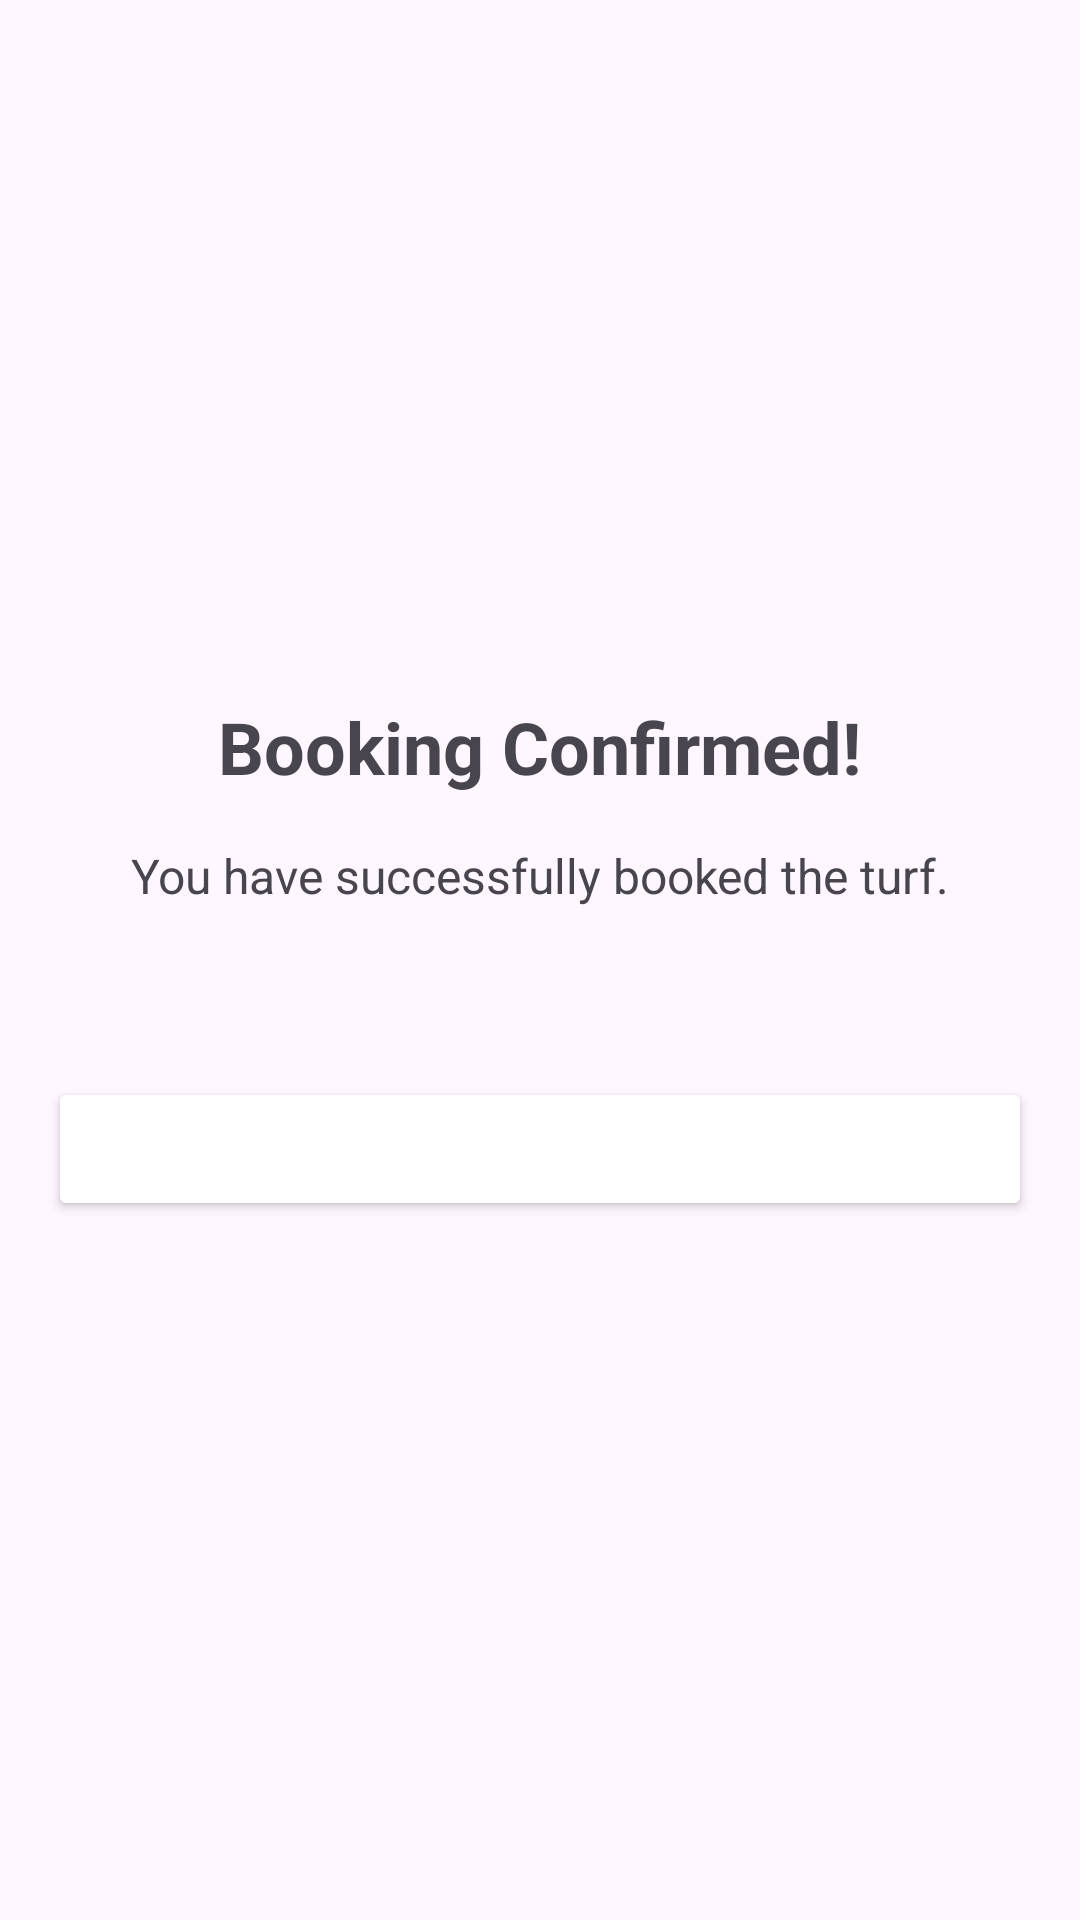

Reconstruct the res/layout file that produces this screen, plus the resources it refers to.
<!-- AndroidManifest.xml: application theme Theme.Turfapp -->
<!-- res/layout/activity_booking_confirmation.xml -->
<?xml version="1.0" encoding="utf-8"?>
<LinearLayout xmlns:android="http://schemas.android.com/apk/res/android"
    android:layout_width="match_parent"
    android:layout_height="match_parent"
    xmlns:app="http://schemas.android.com/apk/res-auto"
    android:orientation="vertical"
    android:gravity="center"
    android:padding="16dp">




    <TextView
        android:layout_width="wrap_content"
        android:layout_height="wrap_content"
        android:text="Booking Confirmed!"
        android:textSize="24sp"
        android:textStyle="bold"
        android:layout_marginBottom="16dp"/>

    <TextView
        android:layout_width="wrap_content"
        android:layout_height="wrap_content"
        android:text="You have successfully booked the turf."
        android:textSize="16sp"
        android:layout_marginBottom="16dp"/>
    <TextView
        android:id="@+id/bookingDetailsTextView"
        android:layout_width="wrap_content"
        android:layout_height="wrap_content"
        android:textSize="18sp"
        android:textStyle="bold"
        android:layout_marginBottom="16dp" />
    <Button
        android:id="@+id/backToHomeButton"
        android:layout_width="match_parent"
        android:layout_height="wrap_content"
        android:text="Back to Home"
        android:backgroundTint="@color/primaryColor"
        android:textColor="@android:color/white"/>
</LinearLayout>
<!-- resources referenced by this layout -->
<resources>
  <style name="Theme.Turfapp" parent="Base.Theme.Turfapp" />
  <style name="Base.Theme.Turfapp" parent="Theme.Material3.DayNight.NoActionBar">
          
          
      </style>
</resources>
